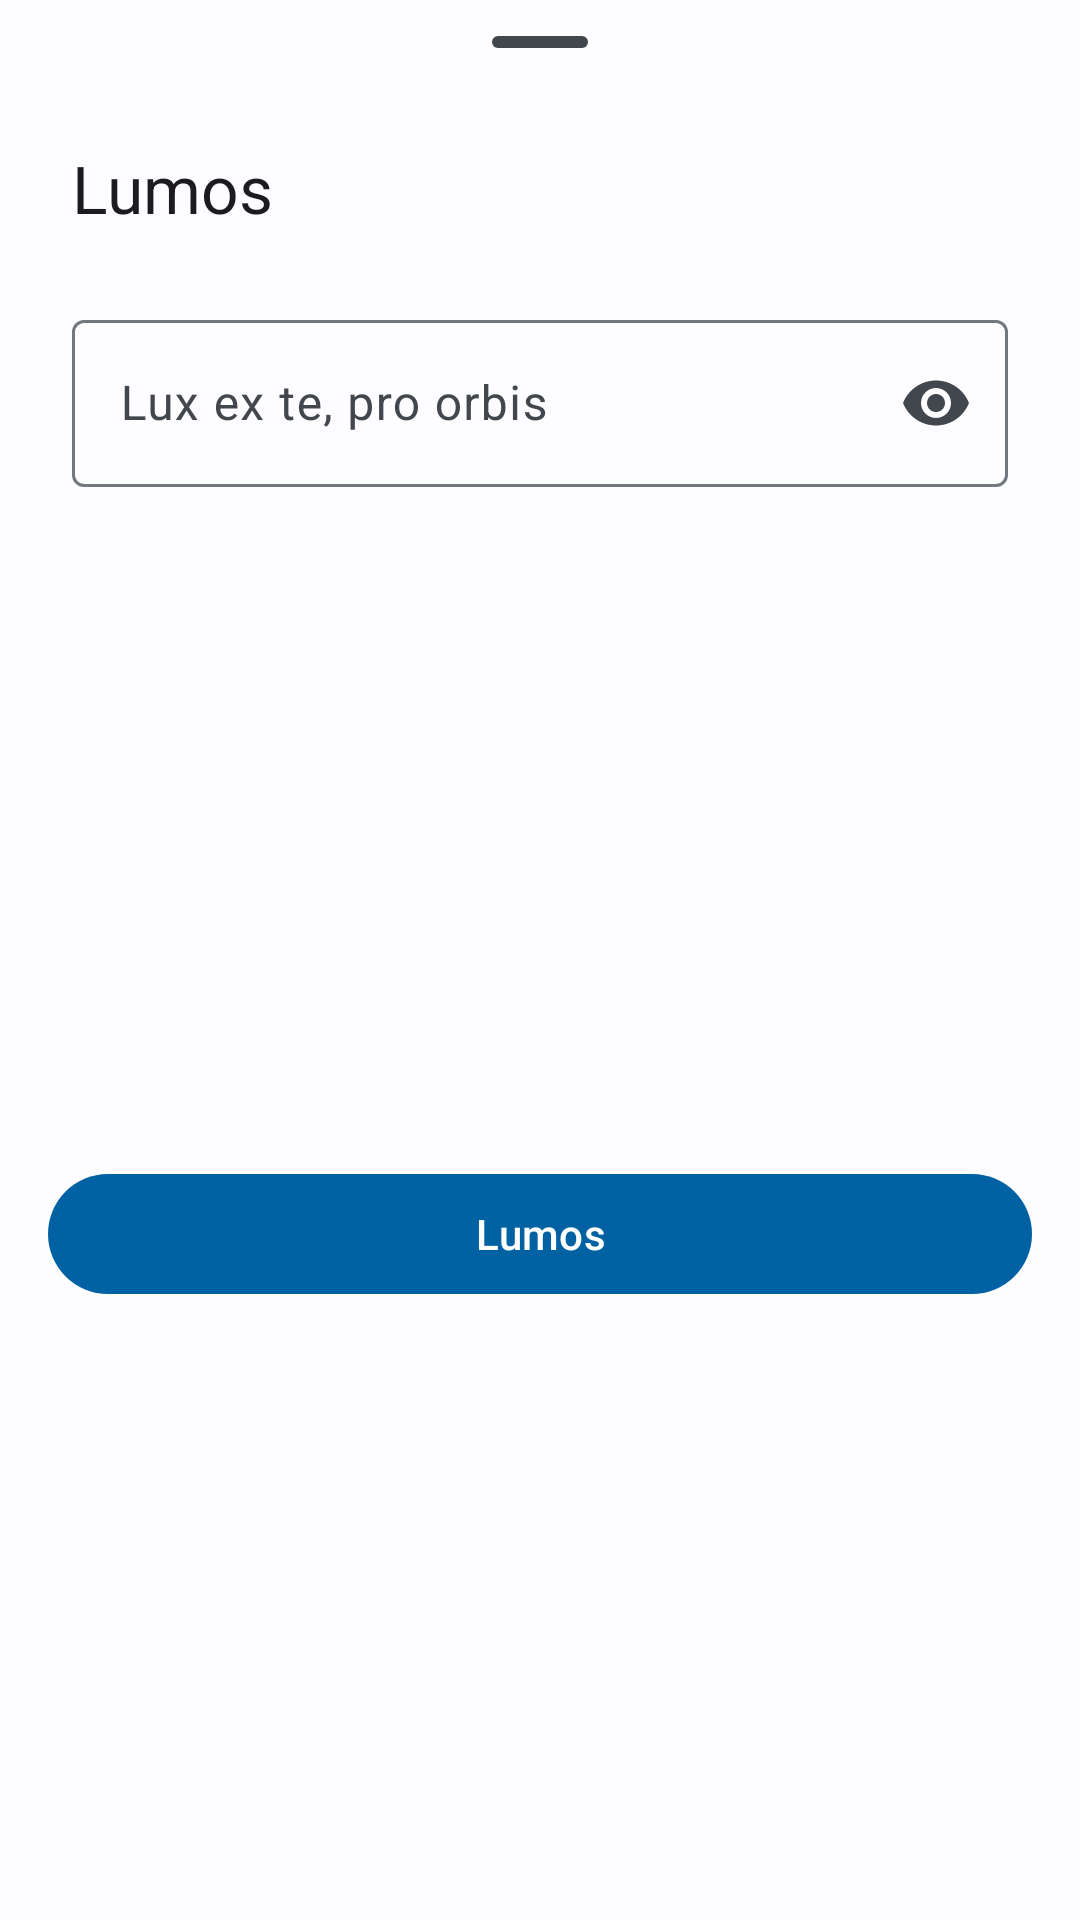

Produce the Android XML layout that renders to this screen, including the resource entries it uses.
<!-- AndroidManifest.xml: application theme Theme.SmartHome -->
<!-- res/layout/bottom_sheet.xml -->
<?xml version="1.0" encoding="utf-8"?>
<androidx.constraintlayout.widget.ConstraintLayout xmlns:android="http://schemas.android.com/apk/res/android"
    xmlns:app="http://schemas.android.com/apk/res-auto"
    style="@style/Animation.Design.BottomSheetDialog"
    app:layout_behavior="com.google.android.material.bottomsheet.BottomSheetBehavior"
    android:layout_width="match_parent"
    android:layout_height="wrap_content">

    <com.google.android.material.bottomsheet.BottomSheetDragHandleView
        android:id="@+id/drag_handle"
        android:layout_width="match_parent"
        android:layout_height="wrap_content"
        app:layout_constraintEnd_toEndOf="parent"
        app:layout_constraintStart_toStartOf="parent"
        app:layout_constraintTop_toTopOf="parent" />

    <TextView
        android:id="@+id/text_title"
        style="@style/TextAppearance.Material3.TitleLarge"
        android:layout_width="wrap_content"
        android:layout_height="wrap_content"
        android:layout_marginStart="@dimen/sp_xl"
        android:text="@string/app_name"
        android:textAlignment="textStart"
        app:layout_constraintStart_toStartOf="parent"
        app:layout_constraintTop_toBottomOf="@+id/drag_handle" />

    <com.google.android.material.textfield.TextInputLayout
        android:id="@+id/text_layout"
        android:layout_width="match_parent"
        android:layout_height="wrap_content"
        app:errorEnabled="true"
        android:layout_marginHorizontal="@dimen/sp_xl"
        android:layout_marginTop="@dimen/sp_xl"
        android:hint="@string/app_tagline"
        app:endIconMode="password_toggle"
        app:layout_constraintEnd_toEndOf="@+id/button_proccess"
        app:layout_constraintStart_toStartOf="@+id/button_proccess"
        app:layout_constraintTop_toBottomOf="@+id/text_title">

        <com.google.android.material.textfield.TextInputEditText
            android:id="@+id/input_text"
            android:layout_width="match_parent"
            android:layout_height="wrap_content"
            android:inputType="textPassword" />

    </com.google.android.material.textfield.TextInputLayout>

    <Button
        android:id="@+id/button_proccess"
        style="@style/Widget.Material3.Button"
        android:layout_width="@dimen/sp_0"
        android:layout_height="wrap_content"
        android:layout_margin="@dimen/sp_md"
        android:text="@string/app_name"
        android:textAlignment="center"
        app:layout_constraintBottom_toBottomOf="parent"
        app:layout_constraintEnd_toEndOf="parent"
        app:layout_constraintStart_toStartOf="parent"
        app:layout_constraintTop_toBottomOf="@+id/text_layout" />

</androidx.constraintlayout.widget.ConstraintLayout>
<!-- resources referenced by this layout -->
<resources>
  <dimen name="sp_0">0dp</dimen>
  <dimen name="sp_md">16dp</dimen>
  <dimen name="sp_xl">24dp</dimen>
  <string name="app_name">Lumos</string>
  <string name="app_tagline">Lux ex te, pro orbis</string>
  <color name="md_theme_light_primary">#0062A2</color>
  <color name="md_theme_light_onPrimary">#FFFFFF</color>
  <color name="md_theme_light_primaryContainer">#D1E4FF</color>
  <color name="md_theme_light_onPrimaryContainer">#001D35</color>
  <color name="md_theme_light_secondary">#00629E</color>
  <color name="md_theme_light_onSecondary">#FFFFFF</color>
  <color name="md_theme_light_secondaryContainer">#CFE5FF</color>
  <color name="md_theme_light_onSecondaryContainer">#001D34</color>
  <color name="md_theme_light_tertiary">#1960A5</color>
  <color name="md_theme_light_onTertiary">#FFFFFF</color>
  <color name="md_theme_light_tertiaryContainer">#D3E3FF</color>
  <color name="md_theme_light_onTertiaryContainer">#001C39</color>
  <color name="md_theme_light_error">#BA1A1A</color>
  <color name="md_theme_light_onError">#FFFFFF</color>
  <color name="md_theme_light_errorContainer">#FFDAD6</color>
  <color name="md_theme_light_onErrorContainer">#410002</color>
  <color name="md_theme_light_outline">#73777F</color>
  <color name="md_theme_light_background">#FDFCFF</color>
  <color name="md_theme_light_onBackground">#1A1C1E</color>
  <color name="md_theme_light_surface">#FDFCFF</color>
  <color name="md_theme_light_onSurface">#1A1C1E</color>
  <color name="md_theme_light_surfaceVariant">#DFE3EB</color>
  <color name="md_theme_light_onSurfaceVariant">#42474E</color>
  <color name="md_theme_light_inverseSurface">#2F3033</color>
  <color name="md_theme_light_inverseOnSurface">#F1F0F4</color>
  <color name="md_theme_light_inversePrimary">#9DCAFF</color>
</resources>
